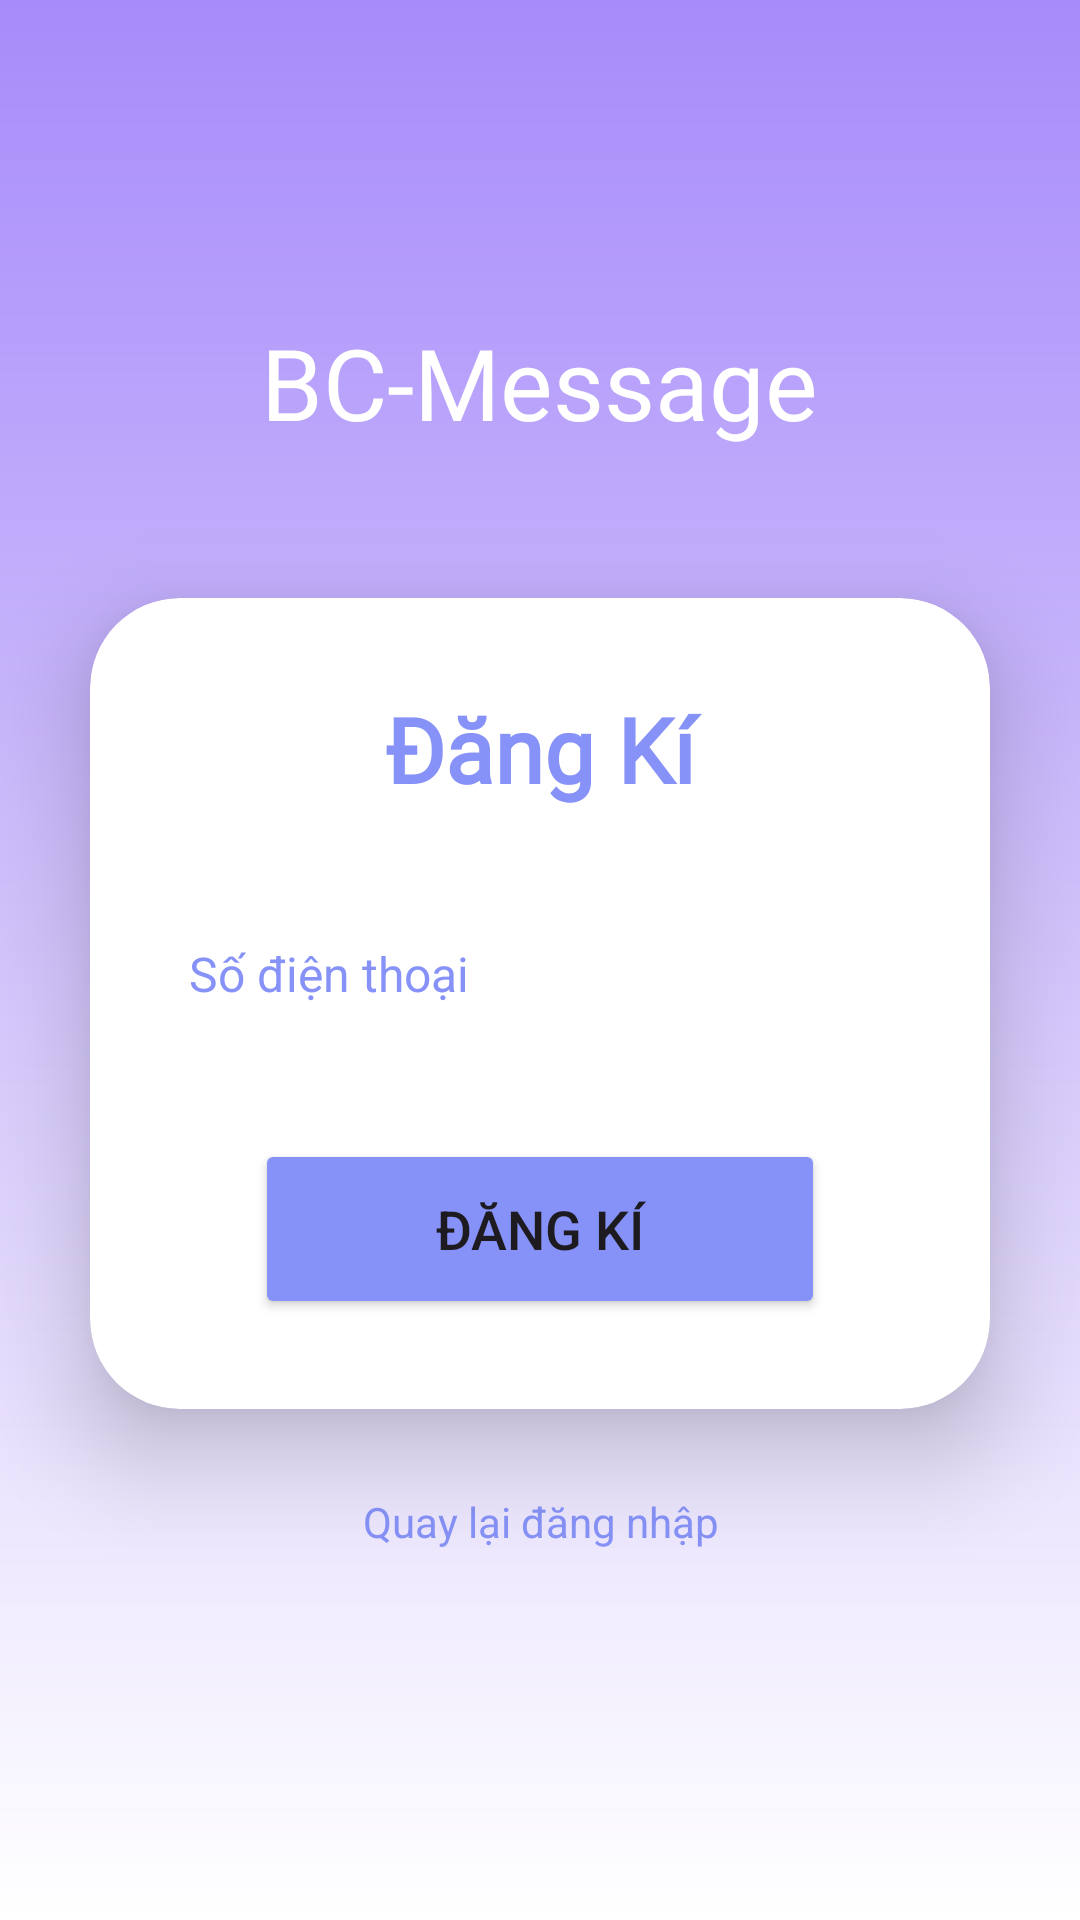

Reconstruct the res/layout file that produces this screen, plus the resources it refers to.
<!-- AndroidManifest.xml: application theme Theme.MyApplication -->
<!-- res/layout/activity_sign_up.xml -->
<?xml version="1.0" encoding="utf-8"?>
<LinearLayout xmlns:android="http://schemas.android.com/apk/res/android"
    xmlns:app="http://schemas.android.com/apk/res-auto"
    xmlns:tools="http://schemas.android.com/tools"
    android:id="@+id/main"
    android:layout_width="match_parent"
    android:layout_height="match_parent"
    android:background="@drawable/appbackground"
    android:gravity="center"
    android:orientation="vertical"
    tools:context=".Activity.SignUp">

    <TextView
        android:layout_width="wrap_content"
        android:layout_height="wrap_content"
        android:fontFamily="@font/bungee"
        android:gravity="center"
        android:text="BC-Message"
        android:textColor="@color/white"
        android:textSize="33sp" />

    <androidx.cardview.widget.CardView
        android:layout_width="match_parent"
        android:layout_height="wrap_content"
        android:layout_marginLeft="30dp"
        android:layout_marginTop="50dp"
        android:layout_marginRight="30dp"
        android:layout_marginBottom="10dp"
        android:background="@drawable/custom_edittext"
        app:cardCornerRadius="30dp"
        app:cardElevation="20dp">

        <LinearLayout
            android:layout_width="match_parent"
            android:layout_height="wrap_content"
            android:layout_gravity="center_horizontal"
            android:orientation="vertical"
            android:paddingStart="25dp"
            android:paddingEnd="25dp">


            <TextView
                android:id="@+id/loginText"
                android:layout_width="match_parent"
                android:layout_height="wrap_content"
                android:layout_margin="30dp"
                android:layout_marginTop="10dp"
                android:fontFamily="@font/exo2_bold"
                android:text="Đăng Kí"
                android:textAlignment="center"
                android:textColor="@color/purple"
                android:textSize="30sp"
                android:textStyle="bold" />

            <EditText
                android:id="@+id/edt_sdt_signUp"
                android:layout_width="match_parent"
                android:layout_height="50dp"
                android:background="@drawable/custom_edittext"
                android:drawableLeft="@drawable/baseline_person_24"
                android:drawablePadding="8dp"
                android:hint="Số điện thoại"
                android:inputType="phone"
                android:padding="8dp"
                android:textColor="@color/purple"
                android:textColorHighlight="@color/cardview_dark_background"
                android:textColorHint="@color/purple"
                android:textSize="16sp" />


            <Button
                android:id="@+id/btn_signUp"
                android:layout_width="match_parent"
                android:layout_height="60dp"
                android:layout_margin="30dp"
                android:backgroundTint="@color/purple"
                android:text="Đăng kí"
                android:textAllCaps="true"
                android:textSize="18sp"
                app:cornerRadius="20dp" />
        </LinearLayout>
    </androidx.cardview.widget.CardView>

    <TextView
        android:id="@+id/btn_back"
        android:layout_width="wrap_content"
        android:layout_height="wrap_content"
        android:layout_margin="10dp"
        android:clickable="true"
        android:padding="8dp"
        android:text="Quay lại đăng nhập"
        android:textAlignment="center"
        android:textColor="@color/purple"
        android:textSize="14sp" />

</LinearLayout>
<!-- resources referenced by this layout -->
<resources>
  <color name="purple">#8692f7</color>
  <color name="white">#FFFFFFFF</color>
  <!-- drawable appbackground (drawable) -->
  <?xml version="1.0" encoding="utf-8"?>
  <shape xmlns:android="http://schemas.android.com/apk/res/android">
      <gradient
          android:startColor="@color/white"
          android:endColor="@color/tim2"
          android:angle="90">
      </gradient>
  </shape>
  <style name="Theme.MyApplication" parent="Base.Theme.MyApplication" />
  <color name="tim2">#a78bfa</color>
  <style name="Base.Theme.MyApplication" parent="Theme.Material3.DayNight.NoActionBar">
          
          
          <item name="android:statusBarColor">@android:color/transparent</item>
      </style>
</resources>
